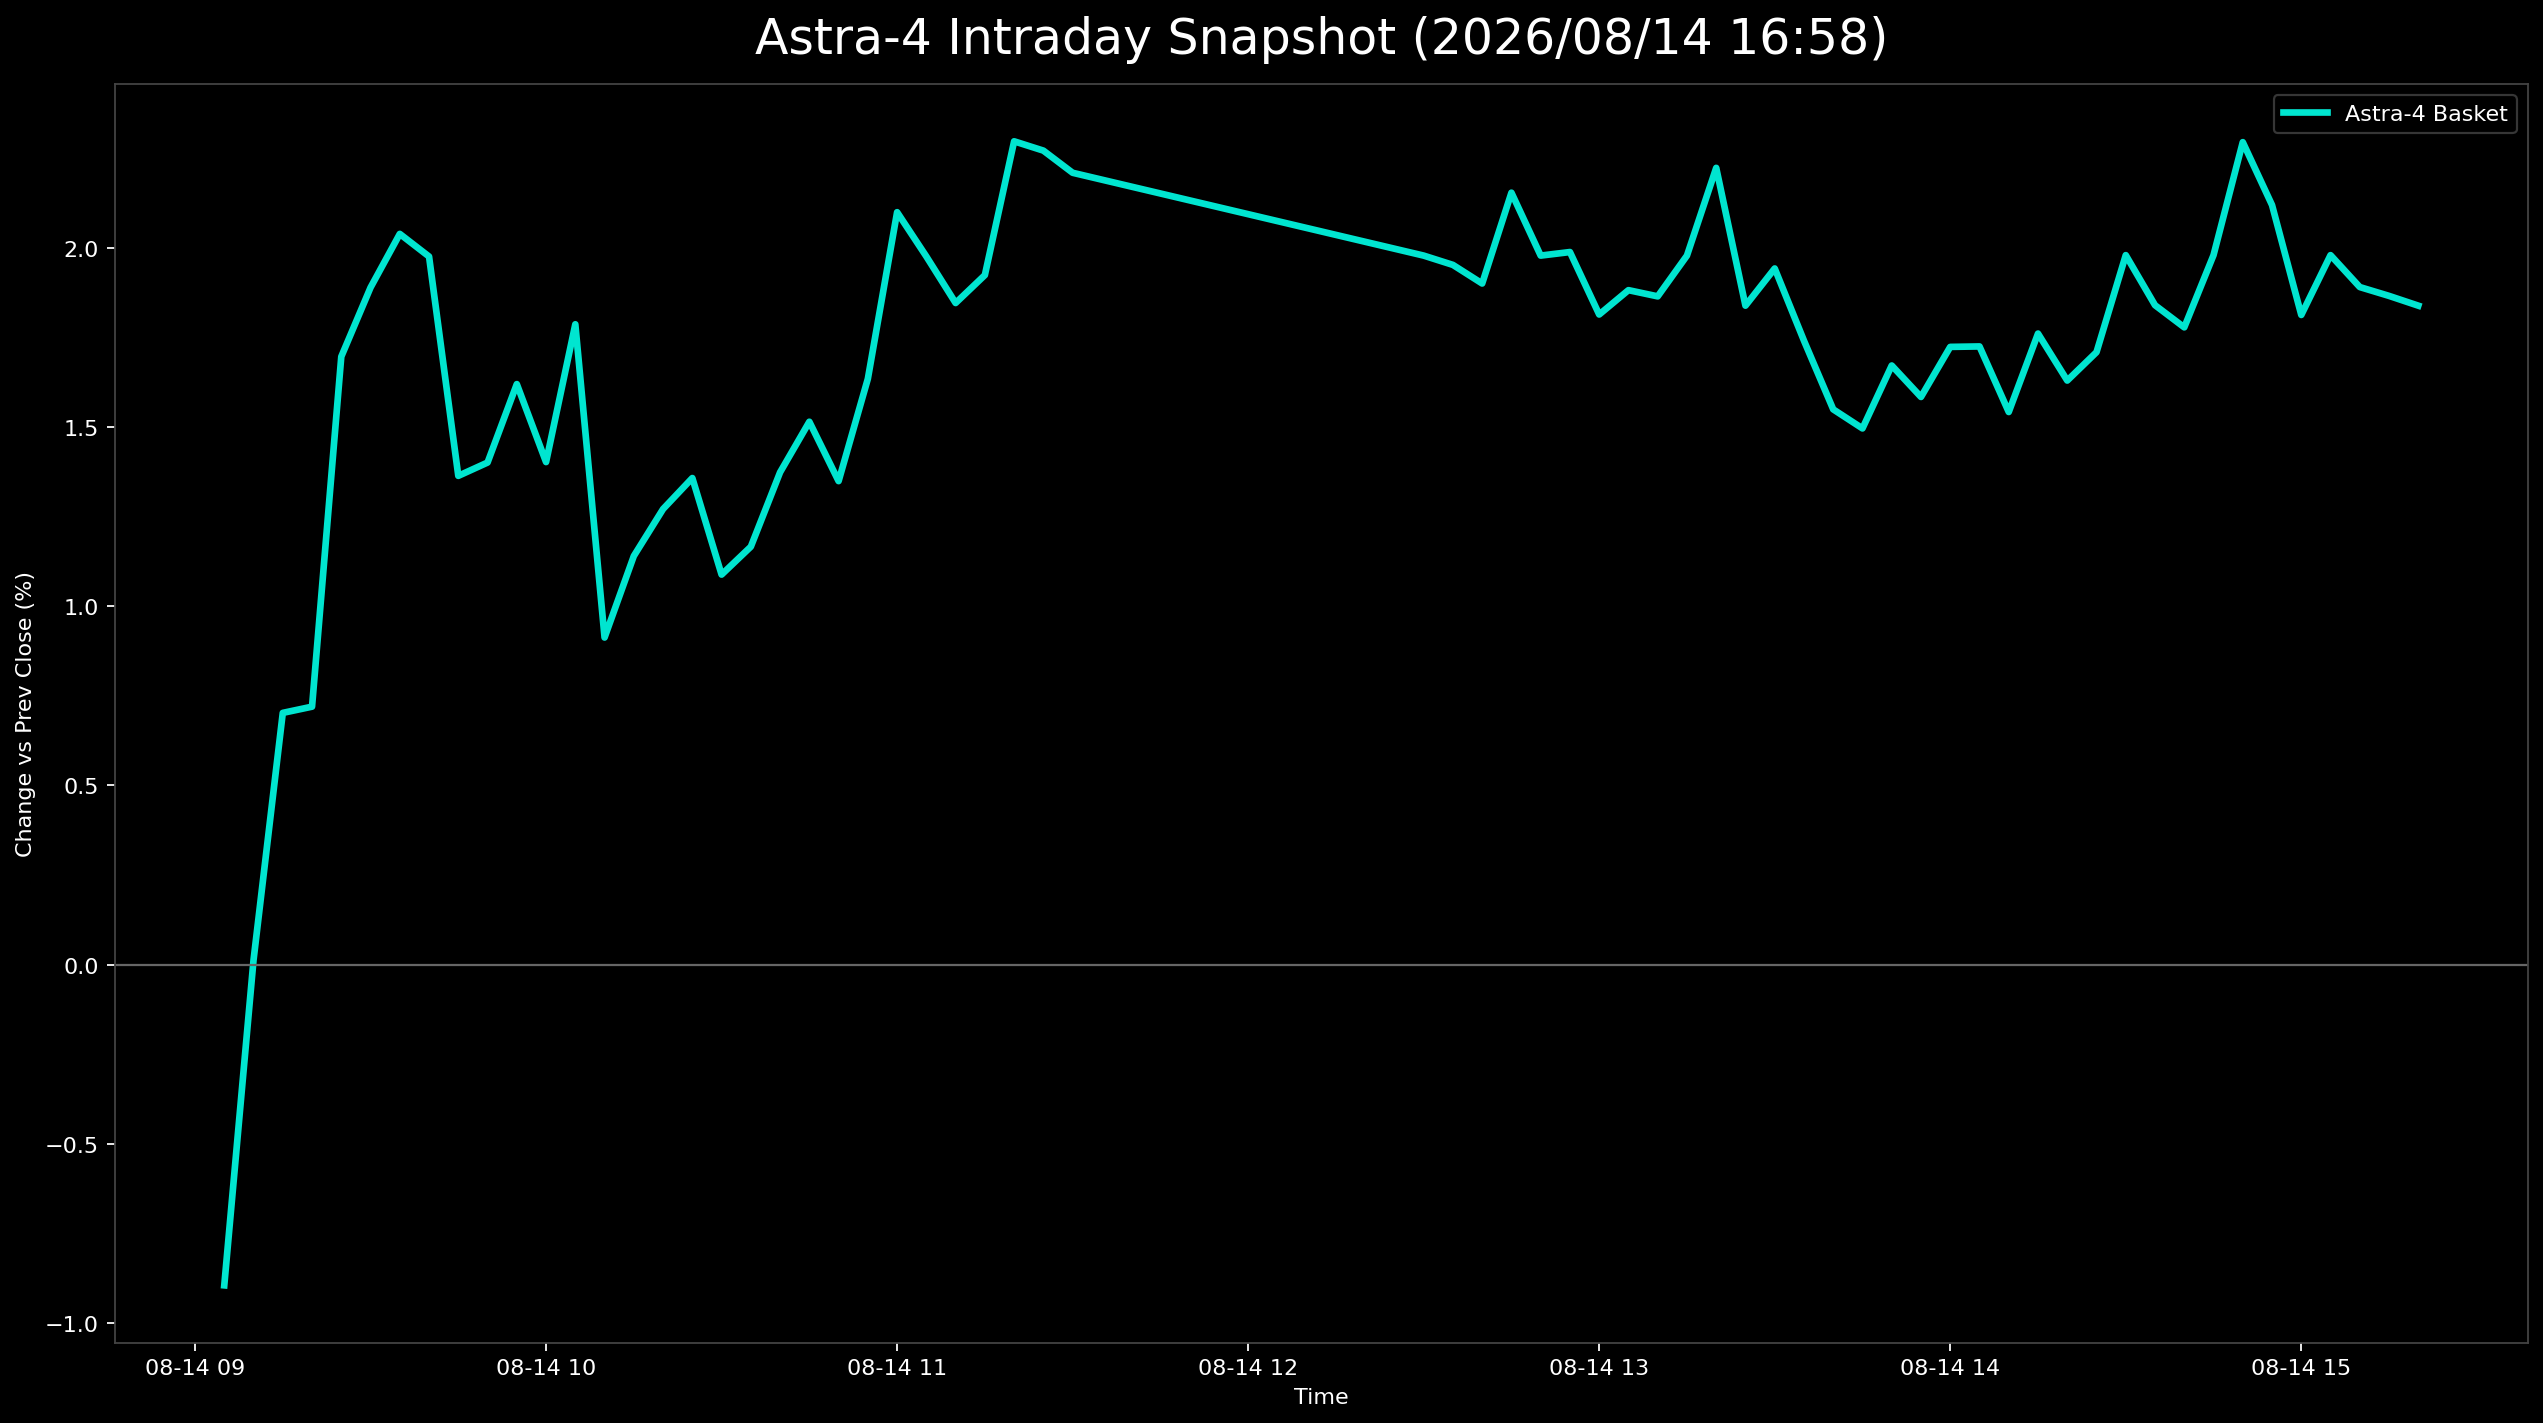

Values plotted in this chart, from the file beside it:
日時, 9348.T, 402A.T, 186A.T, Astra4_mean
2026-08-14 09:05:00+09:00, -0.002375, -0.0167, -0.007788, -0.008954
2026-08-14 09:10:00+09:00, 0.0, -0.007421, 0.007788, 0.0001223
2026-08-14 09:15:00+09:00, 0.002375, 0.0, 0.01869, 0.007022
2026-08-14 09:20:00+09:00, 0.004751, -0.001855, 0.01869, 0.007196
2026-08-14 09:25:00+09:00, 0.009501, 0.005566, 0.03583, 0.01696
2026-08-14 09:30:00+09:00, 0.004751, 0.01299, 0.03894, 0.01889
2026-08-14 09:35:00+09:00, 0.004751, 0.0167, 0.03972, 0.02039
2026-08-14 09:40:00+09:00, 0.002375, 0.01484, 0.04206, 0.01976
2026-08-14 09:45:00+09:00, 0.0, 0.007421, 0.03349, 0.01364
2026-08-14 09:50:00+09:00, 0.002375, 0.009276, 0.03037, 0.01401
2026-08-14 09:55:00+09:00, 0.004751, 0.01113, 0.03271, 0.0162
2026-08-14 10:00:00+09:00, 0.004751, 0.009276, 0.02804, 0.01402
2026-08-14 10:05:00+09:00, 0.007126, 0.01299, 0.03349, 0.01787
2026-08-14 10:10:00+09:00, 0.007126, 0.0, 0.02025, 0.009125
2026-08-14 10:15:00+09:00, 0.007126, 0.003711, 0.02336, 0.0114
2026-08-14 10:20:00+09:00, 0.009501, 0.003711, 0.02492, 0.01271
2026-08-14 10:25:00+09:00, 0.007126, 0.005566, 0.02804, 0.01358
2026-08-14 10:30:00+09:00, 0.007126, 0.003711, 0.02181, 0.01088
2026-08-14 10:35:00+09:00, 0.007126, 0.003711, 0.02414, 0.01166
2026-08-14 10:40:00+09:00, 0.007126, 0.003711, 0.03037, 0.01374
2026-08-14 10:45:00+09:00, 0.009501, 0.005566, 0.03037, 0.01515
2026-08-14 10:50:00+09:00, 0.009501, 0.003711, 0.02726, 0.01349
2026-08-14 10:55:00+09:00, 0.009501, 0.003711, 0.03583, 0.01635
2026-08-14 11:00:00+09:00, 0.009501, 0.01299, 0.0405, 0.021
2026-08-14 11:05:00+09:00, 0.009501, 0.009276, 0.0405, 0.01976
2026-08-14 11:10:00+09:00, 0.009501, 0.009276, 0.0366, 0.01846
2026-08-14 11:15:00+09:00, 0.009501, 0.009276, 0.03894, 0.01924
2026-08-14 11:20:00+09:00, 0.009501, 0.01113, 0.04829, 0.02297
2026-08-14 11:25:00+09:00, 0.009501, 0.01113, 0.04751, 0.02271
2026-08-14 11:30:00+09:00, 0.009501, 0.009276, 0.04751, 0.0221
2026-08-14 12:30:00+09:00, 0.007126, 0.01484, 0.03738, 0.01978
2026-08-14 12:35:00+09:00, 0.007126, 0.01484, 0.0366, 0.01952
2026-08-14 12:40:00+09:00, 0.007126, 0.01484, 0.03505, 0.019
2026-08-14 12:45:00+09:00, 0.007126, 0.01855, 0.03894, 0.02154
2026-08-14 12:50:00+09:00, 0.007126, 0.01484, 0.03738, 0.01978
2026-08-14 12:55:00+09:00, 0.007126, 0.0167, 0.03583, 0.01988
2026-08-14 13:00:00+09:00, 0.009501, 0.01299, 0.03193, 0.01814
2026-08-14 13:05:00+09:00, 0.009501, 0.01113, 0.03583, 0.01882
2026-08-14 13:10:00+09:00, 0.007126, 0.01299, 0.03583, 0.01865
2026-08-14 13:15:00+09:00, 0.007126, 0.01484, 0.03738, 0.01978
2026-08-14 13:20:00+09:00, 0.009501, 0.0167, 0.0405, 0.02223
2026-08-14 13:25:00+09:00, 0.007126, 0.01299, 0.03505, 0.01839
2026-08-14 13:30:00+09:00, 0.007126, 0.01299, 0.03816, 0.01942
2026-08-14 13:35:00+09:00, 0.007126, 0.009276, 0.03583, 0.01741
2026-08-14 13:40:00+09:00, 0.007126, 0.007421, 0.03193, 0.01549
2026-08-14 13:45:00+09:00, 0.004751, 0.007421, 0.03271, 0.01496
2026-08-14 13:50:00+09:00, 0.004751, 0.01113, 0.03427, 0.01672
2026-08-14 13:55:00+09:00, 0.004751, 0.009276, 0.03349, 0.01584
2026-08-14 14:00:00+09:00, 0.004751, 0.01113, 0.03583, 0.01724
2026-08-14 14:05:00+09:00, 0.007126, 0.01113, 0.03349, 0.01725
2026-08-14 14:10:00+09:00, 0.004751, 0.01113, 0.03037, 0.01542
2026-08-14 14:15:00+09:00, 0.007126, 0.01299, 0.03271, 0.01761
2026-08-14 14:20:00+09:00, 0.004751, 0.01299, 0.03115, 0.0163
2026-08-14 14:25:00+09:00, 0.007126, 0.01299, 0.03115, 0.01709
2026-08-14 14:30:00+09:00, 0.009501, 0.01484, 0.03505, 0.0198
2026-08-14 14:35:00+09:00, 0.009501, 0.01299, 0.03271, 0.0184
2026-08-14 14:40:00+09:00, 0.009501, 0.01113, 0.03271, 0.01778
2026-08-14 14:45:00+09:00, 0.009501, 0.01484, 0.03505, 0.0198
2026-08-14 14:50:00+09:00, 0.009501, 0.02041, 0.03894, 0.02295
2026-08-14 14:55:00+09:00, 0.009501, 0.0167, 0.03738, 0.02119
... 5 more rows
